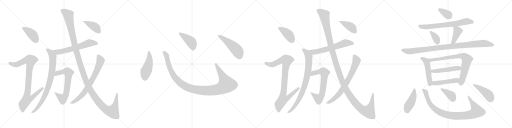
t = 0.00 s
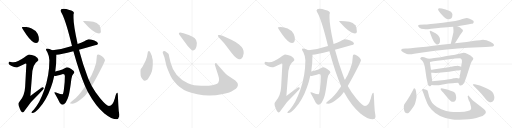
t = 5.16 s
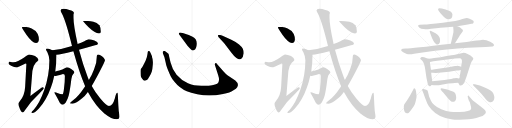
t = 10.31 s
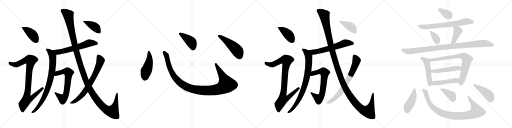
t = 15.46 s
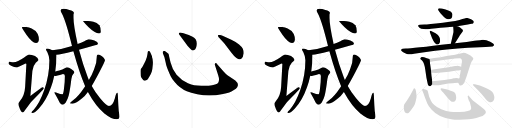
t = 20.62 s
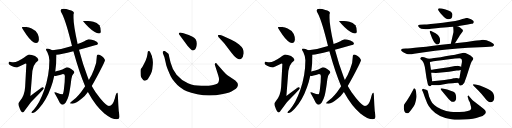
t = 25.77 s

The animated SVG that drew these frames (rendered in a browser with its animation timeline set to each time). Animation: 33 CSS @keyframes rules; one cycle of 25.77 s.

<svg version="1.1" viewBox="0 0 4096 1024" xmlns="http://www.w3.org/2000/svg">
  <g stroke="lightgray" stroke-dasharray="1,1" stroke-width="1" transform="scale(4, 4)">
    <line x1="0" y1="0" x2="256" y2="256"></line>
    <line x1="256" y1="0" x2="0" y2="256"></line>
    <line x1="128" y1="0" x2="128" y2="256"></line>
    <line x1="0" y1="128" x2="256" y2="128"></line>
    <line x1="256" y1="0" x2="512" y2="256"></line>
    <line x1="512" y1="0" x2="256" y2="256"></line>
    <line x1="384" y1="0" x2="384" y2="256"></line>
    <line x1="256" y1="128" x2="512" y2="128"></line>
    <line x1="512" y1="0" x2="768" y2="256"></line>
    <line x1="768" y1="0" x2="512" y2="256"></line>
    <line x1="640" y1="0" x2="640" y2="256"></line>
    <line x1="512" y1="128" x2="768" y2="128"></line>
    <line x1="768" y1="0" x2="1024" y2="256"></line>
    <line x1="1024" y1="0" x2="768" y2="256"></line>
    <line x1="896" y1="0" x2="896" y2="256"></line>
    <line x1="768" y1="128" x2="1024" y2="128"></line>
  </g>
<g transform="scale(1, -1) translate(0, -850)">
   <style type="text/css">
    @keyframes keyframes0 {
      from {
       stroke: black;
       stroke-dashoffset: 410;
       stroke-width: 128;
       }
       57% {
       animation-timing-function: step-end;
       stroke: black;
       stroke-dashoffset: 0;
       stroke-width: 128;
       }
       to {
       stroke: black;
       stroke-width: 1024;
       }
       }
       #make-me-a-hanzi-animation-0 {
         animation: keyframes0 0.583659s both;
         animation-delay: 0.000000s;
         animation-timing-function: linear;
       }
    @keyframes keyframes1 {
      from {
       stroke: black;
       stroke-dashoffset: 921;
       stroke-width: 128;
       }
       75% {
       animation-timing-function: step-end;
       stroke: black;
       stroke-dashoffset: 0;
       stroke-width: 128;
       }
       to {
       stroke: black;
       stroke-width: 1024;
       }
       }
       #make-me-a-hanzi-animation-1 {
         animation: keyframes1 0.999512s both;
         animation-delay: 0.583659s;
         animation-timing-function: linear;
       }
    @keyframes keyframes2 {
      from {
       stroke: black;
       stroke-dashoffset: 617;
       stroke-width: 128;
       }
       67% {
       animation-timing-function: step-end;
       stroke: black;
       stroke-dashoffset: 0;
       stroke-width: 128;
       }
       to {
       stroke: black;
       stroke-width: 1024;
       }
       }
       #make-me-a-hanzi-animation-2 {
         animation: keyframes2 0.752116s both;
         animation-delay: 1.583171s;
         animation-timing-function: linear;
       }
    @keyframes keyframes3 {
      from {
       stroke: black;
       stroke-dashoffset: 820;
       stroke-width: 128;
       }
       73% {
       animation-timing-function: step-end;
       stroke: black;
       stroke-dashoffset: 0;
       stroke-width: 128;
       }
       to {
       stroke: black;
       stroke-width: 1024;
       }
       }
       #make-me-a-hanzi-animation-3 {
         animation: keyframes3 0.917318s both;
         animation-delay: 2.335287s;
         animation-timing-function: linear;
       }
    @keyframes keyframes4 {
      from {
       stroke: black;
       stroke-dashoffset: 670;
       stroke-width: 128;
       }
       69% {
       animation-timing-function: step-end;
       stroke: black;
       stroke-dashoffset: 0;
       stroke-width: 128;
       }
       to {
       stroke: black;
       stroke-width: 1024;
       }
       }
       #make-me-a-hanzi-animation-4 {
         animation: keyframes4 0.795247s both;
         animation-delay: 3.252605s;
         animation-timing-function: linear;
       }
    @keyframes keyframes5 {
      from {
       stroke: black;
       stroke-dashoffset: 1352;
       stroke-width: 128;
       }
       81% {
       animation-timing-function: step-end;
       stroke: black;
       stroke-dashoffset: 0;
       stroke-width: 128;
       }
       to {
       stroke: black;
       stroke-width: 1024;
       }
       }
       #make-me-a-hanzi-animation-5 {
         animation: keyframes5 1.350260s both;
         animation-delay: 4.047852s;
         animation-timing-function: linear;
       }
    @keyframes keyframes6 {
      from {
       stroke: black;
       stroke-dashoffset: 730;
       stroke-width: 128;
       }
       70% {
       animation-timing-function: step-end;
       stroke: black;
       stroke-dashoffset: 0;
       stroke-width: 128;
       }
       to {
       stroke: black;
       stroke-width: 1024;
       }
       }
       #make-me-a-hanzi-animation-6 {
         animation: keyframes6 0.844076s both;
         animation-delay: 5.398112s;
         animation-timing-function: linear;
       }
    @keyframes keyframes7 {
      from {
       stroke: black;
       stroke-dashoffset: 404;
       stroke-width: 128;
       }
       57% {
       animation-timing-function: step-end;
       stroke: black;
       stroke-dashoffset: 0;
       stroke-width: 128;
       }
       to {
       stroke: black;
       stroke-width: 1024;
       }
       }
       #make-me-a-hanzi-animation-7 {
         animation: keyframes7 0.578776s both;
         animation-delay: 6.242188s;
         animation-timing-function: linear;
       }
    @keyframes keyframes8 {
      from {
       stroke: black;
       stroke-dashoffset: 474;
       stroke-width: 128;
       }
       61% {
       animation-timing-function: step-end;
       stroke: black;
       stroke-dashoffset: 0;
       stroke-width: 128;
       }
       to {
       stroke: black;
       stroke-width: 1024;
       }
       }
       #make-me-a-hanzi-animation-8 {
         animation: keyframes8 0.635742s both;
         animation-delay: 6.820964s;
         animation-timing-function: linear;
       }
    @keyframes keyframes9 {
      from {
       stroke: black;
       stroke-dashoffset: 1118;
       stroke-width: 128;
       }
       78% {
       animation-timing-function: step-end;
       stroke: black;
       stroke-dashoffset: 0;
       stroke-width: 128;
       }
       to {
       stroke: black;
       stroke-width: 1024;
       }
       }
       #make-me-a-hanzi-animation-9 {
         animation: keyframes9 1.159831s both;
         animation-delay: 7.456706s;
         animation-timing-function: linear;
       }
    @keyframes keyframes10 {
      from {
       stroke: black;
       stroke-dashoffset: 422;
       stroke-width: 128;
       }
       58% {
       animation-timing-function: step-end;
       stroke: black;
       stroke-dashoffset: 0;
       stroke-width: 128;
       }
       to {
       stroke: black;
       stroke-width: 1024;
       }
       }
       #make-me-a-hanzi-animation-10 {
         animation: keyframes10 0.593424s both;
         animation-delay: 8.616537s;
         animation-timing-function: linear;
       }
    @keyframes keyframes11 {
      from {
       stroke: black;
       stroke-dashoffset: 501;
       stroke-width: 128;
       }
       62% {
       animation-timing-function: step-end;
       stroke: black;
       stroke-dashoffset: 0;
       stroke-width: 128;
       }
       to {
       stroke: black;
       stroke-width: 1024;
       }
       }
       #make-me-a-hanzi-animation-11 {
         animation: keyframes11 0.657715s both;
         animation-delay: 9.209961s;
         animation-timing-function: linear;
       }
    @keyframes keyframes12 {
      from {
       stroke: black;
       stroke-dashoffset: 410;
       stroke-width: 128;
       }
       57% {
       animation-timing-function: step-end;
       stroke: black;
       stroke-dashoffset: 0;
       stroke-width: 128;
       }
       to {
       stroke: black;
       stroke-width: 1024;
       }
       }
       #make-me-a-hanzi-animation-12 {
         animation: keyframes12 0.583659s both;
         animation-delay: 9.867676s;
         animation-timing-function: linear;
       }
    @keyframes keyframes13 {
      from {
       stroke: black;
       stroke-dashoffset: 921;
       stroke-width: 128;
       }
       75% {
       animation-timing-function: step-end;
       stroke: black;
       stroke-dashoffset: 0;
       stroke-width: 128;
       }
       to {
       stroke: black;
       stroke-width: 1024;
       }
       }
       #make-me-a-hanzi-animation-13 {
         animation: keyframes13 0.999512s both;
         animation-delay: 10.451335s;
         animation-timing-function: linear;
       }
    @keyframes keyframes14 {
      from {
       stroke: black;
       stroke-dashoffset: 617;
       stroke-width: 128;
       }
       67% {
       animation-timing-function: step-end;
       stroke: black;
       stroke-dashoffset: 0;
       stroke-width: 128;
       }
       to {
       stroke: black;
       stroke-width: 1024;
       }
       }
       #make-me-a-hanzi-animation-14 {
         animation: keyframes14 0.752116s both;
         animation-delay: 11.450847s;
         animation-timing-function: linear;
       }
    @keyframes keyframes15 {
      from {
       stroke: black;
       stroke-dashoffset: 820;
       stroke-width: 128;
       }
       73% {
       animation-timing-function: step-end;
       stroke: black;
       stroke-dashoffset: 0;
       stroke-width: 128;
       }
       to {
       stroke: black;
       stroke-width: 1024;
       }
       }
       #make-me-a-hanzi-animation-15 {
         animation: keyframes15 0.917318s both;
         animation-delay: 12.202963s;
         animation-timing-function: linear;
       }
    @keyframes keyframes16 {
      from {
       stroke: black;
       stroke-dashoffset: 670;
       stroke-width: 128;
       }
       69% {
       animation-timing-function: step-end;
       stroke: black;
       stroke-dashoffset: 0;
       stroke-width: 128;
       }
       to {
       stroke: black;
       stroke-width: 1024;
       }
       }
       #make-me-a-hanzi-animation-16 {
         animation: keyframes16 0.795247s both;
         animation-delay: 13.120281s;
         animation-timing-function: linear;
       }
    @keyframes keyframes17 {
      from {
       stroke: black;
       stroke-dashoffset: 1352;
       stroke-width: 128;
       }
       81% {
       animation-timing-function: step-end;
       stroke: black;
       stroke-dashoffset: 0;
       stroke-width: 128;
       }
       to {
       stroke: black;
       stroke-width: 1024;
       }
       }
       #make-me-a-hanzi-animation-17 {
         animation: keyframes17 1.350260s both;
         animation-delay: 13.915528s;
         animation-timing-function: linear;
       }
    @keyframes keyframes18 {
      from {
       stroke: black;
       stroke-dashoffset: 730;
       stroke-width: 128;
       }
       70% {
       animation-timing-function: step-end;
       stroke: black;
       stroke-dashoffset: 0;
       stroke-width: 128;
       }
       to {
       stroke: black;
       stroke-width: 1024;
       }
       }
       #make-me-a-hanzi-animation-18 {
         animation: keyframes18 0.844076s both;
         animation-delay: 15.265788s;
         animation-timing-function: linear;
       }
    @keyframes keyframes19 {
      from {
       stroke: black;
       stroke-dashoffset: 404;
       stroke-width: 128;
       }
       57% {
       animation-timing-function: step-end;
       stroke: black;
       stroke-dashoffset: 0;
       stroke-width: 128;
       }
       to {
       stroke: black;
       stroke-width: 1024;
       }
       }
       #make-me-a-hanzi-animation-19 {
         animation: keyframes19 0.578776s both;
         animation-delay: 16.109864s;
         animation-timing-function: linear;
       }
    @keyframes keyframes20 {
      from {
       stroke: black;
       stroke-dashoffset: 348;
       stroke-width: 128;
       }
       53% {
       animation-timing-function: step-end;
       stroke: black;
       stroke-dashoffset: 0;
       stroke-width: 128;
       }
       to {
       stroke: black;
       stroke-width: 1024;
       }
       }
       #make-me-a-hanzi-animation-20 {
         animation: keyframes20 0.533203s both;
         animation-delay: 16.688640s;
         animation-timing-function: linear;
       }
    @keyframes keyframes21 {
      from {
       stroke: black;
       stroke-dashoffset: 689;
       stroke-width: 128;
       }
       69% {
       animation-timing-function: step-end;
       stroke: black;
       stroke-dashoffset: 0;
       stroke-width: 128;
       }
       to {
       stroke: black;
       stroke-width: 1024;
       }
       }
       #make-me-a-hanzi-animation-21 {
         animation: keyframes21 0.810710s both;
         animation-delay: 17.221843s;
         animation-timing-function: linear;
       }
    @keyframes keyframes22 {
      from {
       stroke: black;
       stroke-dashoffset: 351;
       stroke-width: 128;
       }
       53% {
       animation-timing-function: step-end;
       stroke: black;
       stroke-dashoffset: 0;
       stroke-width: 128;
       }
       to {
       stroke: black;
       stroke-width: 1024;
       }
       }
       #make-me-a-hanzi-animation-22 {
         animation: keyframes22 0.535645s both;
         animation-delay: 18.032553s;
         animation-timing-function: linear;
       }
    @keyframes keyframes23 {
      from {
       stroke: black;
       stroke-dashoffset: 404;
       stroke-width: 128;
       }
       57% {
       animation-timing-function: step-end;
       stroke: black;
       stroke-dashoffset: 0;
       stroke-width: 128;
       }
       to {
       stroke: black;
       stroke-width: 1024;
       }
       }
       #make-me-a-hanzi-animation-23 {
         animation: keyframes23 0.578776s both;
         animation-delay: 18.568198s;
         animation-timing-function: linear;
       }
    @keyframes keyframes24 {
      from {
       stroke: black;
       stroke-dashoffset: 984;
       stroke-width: 128;
       }
       76% {
       animation-timing-function: step-end;
       stroke: black;
       stroke-dashoffset: 0;
       stroke-width: 128;
       }
       to {
       stroke: black;
       stroke-width: 1024;
       }
       }
       #make-me-a-hanzi-animation-24 {
         animation: keyframes24 1.050781s both;
         animation-delay: 19.146974s;
         animation-timing-function: linear;
       }
    @keyframes keyframes25 {
      from {
       stroke: black;
       stroke-dashoffset: 489;
       stroke-width: 128;
       }
       61% {
       animation-timing-function: step-end;
       stroke: black;
       stroke-dashoffset: 0;
       stroke-width: 128;
       }
       to {
       stroke: black;
       stroke-width: 1024;
       }
       }
       #make-me-a-hanzi-animation-25 {
         animation: keyframes25 0.647949s both;
         animation-delay: 20.197755s;
         animation-timing-function: linear;
       }
    @keyframes keyframes26 {
      from {
       stroke: black;
       stroke-dashoffset: 770;
       stroke-width: 128;
       }
       71% {
       animation-timing-function: step-end;
       stroke: black;
       stroke-dashoffset: 0;
       stroke-width: 128;
       }
       to {
       stroke: black;
       stroke-width: 1024;
       }
       }
       #make-me-a-hanzi-animation-26 {
         animation: keyframes26 0.876628s both;
         animation-delay: 20.845704s;
         animation-timing-function: linear;
       }
    @keyframes keyframes27 {
      from {
       stroke: black;
       stroke-dashoffset: 489;
       stroke-width: 128;
       }
       61% {
       animation-timing-function: step-end;
       stroke: black;
       stroke-dashoffset: 0;
       stroke-width: 128;
       }
       to {
       stroke: black;
       stroke-width: 1024;
       }
       }
       #make-me-a-hanzi-animation-27 {
         animation: keyframes27 0.647949s both;
         animation-delay: 21.722332s;
         animation-timing-function: linear;
       }
    @keyframes keyframes28 {
      from {
       stroke: black;
       stroke-dashoffset: 471;
       stroke-width: 128;
       }
       61% {
       animation-timing-function: step-end;
       stroke: black;
       stroke-dashoffset: 0;
       stroke-width: 128;
       }
       to {
       stroke: black;
       stroke-width: 1024;
       }
       }
       #make-me-a-hanzi-animation-28 {
         animation: keyframes28 0.633301s both;
         animation-delay: 22.370281s;
         animation-timing-function: linear;
       }
    @keyframes keyframes29 {
      from {
       stroke: black;
       stroke-dashoffset: 434;
       stroke-width: 128;
       }
       59% {
       animation-timing-function: step-end;
       stroke: black;
       stroke-dashoffset: 0;
       stroke-width: 128;
       }
       to {
       stroke: black;
       stroke-width: 1024;
       }
       }
       #make-me-a-hanzi-animation-29 {
         animation: keyframes29 0.603190s both;
         animation-delay: 23.003582s;
         animation-timing-function: linear;
       }
    @keyframes keyframes30 {
      from {
       stroke: black;
       stroke-dashoffset: 928;
       stroke-width: 128;
       }
       75% {
       animation-timing-function: step-end;
       stroke: black;
       stroke-dashoffset: 0;
       stroke-width: 128;
       }
       to {
       stroke: black;
       stroke-width: 1024;
       }
       }
       #make-me-a-hanzi-animation-30 {
         animation: keyframes30 1.005208s both;
         animation-delay: 23.606772s;
         animation-timing-function: linear;
       }
    @keyframes keyframes31 {
      from {
       stroke: black;
       stroke-dashoffset: 373;
       stroke-width: 128;
       }
       55% {
       animation-timing-function: step-end;
       stroke: black;
       stroke-dashoffset: 0;
       stroke-width: 128;
       }
       to {
       stroke: black;
       stroke-width: 1024;
       }
       }
       #make-me-a-hanzi-animation-31 {
         animation: keyframes31 0.553548s both;
         animation-delay: 24.611980s;
         animation-timing-function: linear;
       }
    @keyframes keyframes32 {
      from {
       stroke: black;
       stroke-dashoffset: 439;
       stroke-width: 128;
       }
       59% {
       animation-timing-function: step-end;
       stroke: black;
       stroke-dashoffset: 0;
       stroke-width: 128;
       }
       to {
       stroke: black;
       stroke-width: 1024;
       }
       }
       #make-me-a-hanzi-animation-32 {
         animation: keyframes32 0.607259s both;
         animation-delay: 25.165528s;
         animation-timing-function: linear;
       }
</style>
<path d="M 196.0 635.0 Q 175.0 635.0 175.0 631.0 Q 175.0 626.0 213.0 570.0 Q 257.0 507.0 288.0 507.0 Q 311.0 507.0 311.0 536.0 Q 311.0 557.0 302.0 578.0 Q 287.0 609.0 253.0 623.0 Q 228.0 634.0 196.0 635.0 Z" fill="lightgray"></path> 
<path d="M 232.0 415.0 Q 225.0 415.0 196.0 393.0 Q 139.0 353.0 108.0 352.0 Q 101.0 352.0 76.0 356.0 Q 68.0 355.0 68.0 343.0 Q 68.0 337.0 89.0 324.0 Q 116.0 312.0 131.0 312.0 Q 140.0 312.0 204.0 343.0 Q 211.0 343.0 211.0 339.0 L 201.0 155.0 Q 197.0 89.0 161.0 44.0 Q 148.0 29.0 148.0 20.0 Q 148.0 1.0 158.0 -18.0 Q 170.0 -49.0 183.0 -49.0 Q 190.0 -49.0 201.0 -30.0 Q 245.0 38.0 313.0 100.0 Q 351.0 139.0 351.0 144.0 Q 351.0 152.0 339.0 152.0 Q 334.0 152.0 243.0 82.0 L 259.0 283.0 Q 263.0 324.0 286.0 349.0 Q 307.0 368.0 307.0 371.0 Q 307.0 386.0 280.0 402.0 Q 253.0 415.0 232.0 415.0 Z" fill="lightgray"></path> 
<path d="M 708.0 536.0 Q 705.0 536.0 675.0 521.0 Q 648.0 508.0 621.0 498.0 L 576.0 483.0 Q 494.0 456.0 419.0 449.0 C 389.0 446.0 422.0 410.0 452.0 412.0 Q 484.0 413.0 587.0 440.0 L 632.0 452.0 Q 687.0 467.0 760.0 488.0 Q 784.0 492.0 784.0 503.0 Q 784.0 514.0 755.0 526.0 Q 724.0 536.0 708.0 536.0 Z" fill="lightgray"></path> 
<path d="M 419.0 449.0 Q 394.0 463.0 376.0 463.0 Q 368.0 463.0 368.0 455.0 Q 368.0 451.0 378.0 435.0 Q 395.0 401.0 395.0 368.0 Q 395.0 246.0 354.0 130.0 Q 316.0 23.0 270.0 -27.0 Q 251.0 -45.0 251.0 -49.0 Q 251.0 -53.0 259.0 -53.0 Q 277.0 -53.0 311.0 -17.0 Q 370.0 46.0 408.0 153.0 Q 424.0 195.0 434.0 244.0 L 442.0 279.0 Q 452.0 340.0 452.0 412.0 C 452.0 433.0 446.0 436.0 419.0 449.0 Z" fill="lightgray"></path> 
<path d="M 434.0 244.0 Q 436.0 243.0 439.0 243.0 Q 450.0 243.0 504.0 259.0 Q 519.0 259.0 519.0 243.0 Q 519.0 193.0 512.0 142.0 Q 507.0 96.0 500.0 96.0 Q 482.0 96.0 459.0 107.0 Q 448.0 112.0 439.0 112.0 Q 435.0 112.0 435.0 108.0 Q 462.0 62.0 477.0 30.0 Q 489.0 12.0 500.0 12.0 Q 511.0 12.0 526.0 30.0 Q 540.0 52.0 549.0 84.0 Q 559.0 122.0 571.0 219.0 Q 576.0 251.0 586.0 259.0 Q 595.0 268.0 595.0 272.0 Q 595.0 281.0 575.0 295.0 Q 550.0 312.0 536.0 312.0 Q 531.0 312.0 518.0 305.0 Q 501.0 293.0 474.0 286.0 Q 456.0 281.0 442.0 279.0 C 412.0 274.0 404.0 244.0 434.0 244.0 Z" fill="lightgray"></path> 
<path d="M 621.0 498.0 Q 588.0 648.0 588.0 708.0 L 588.0 735.0 Q 591.0 744.0 591.0 748.0 Q 591.0 762.0 555.0 771.0 Q 529.0 780.0 507.0 780.0 Q 484.0 780.0 484.0 767.0 Q 484.0 761.0 498.0 737.0 Q 528.0 678.0 576.0 483.0 L 587.0 440.0 Q 637.0 261.0 681.0 161.0 L 703.0 115.0 Q 766.0 1.0 835.0 -57.0 Q 894.0 -104.0 935.0 -104.0 Q 954.0 -102.0 956.0 -85.0 Q 956.0 -74.0 950.0 -37.0 Q 946.0 12.0 944.0 64.0 Q 943.0 108.0 939.0 108.0 Q 929.0 108.0 919.0 65.0 Q 902.0 3.0 872.0 3.0 Q 851.0 3.0 801.0 64.0 Q 762.0 112.0 734.0 163.0 L 711.0 210.0 Q 705.0 223.0 700.0 238.0 Q 663.0 334.0 632.0 452.0 L 621.0 498.0 Z" fill="lightgray"></path> 
<path d="M 681.0 161.0 L 673.0 149.0 Q 628.0 81.0 587.0 51.0 Q 559.0 29.0 559.0 24.0 Q 559.0 21.0 580.0 20.0 Q 608.0 23.0 657.0 64.0 Q 677.0 79.0 703.0 115.0 L 734.0 163.0 Q 771.0 224.0 820.0 322.0 Q 840.0 364.0 840.0 371.0 Q 840.0 381.0 816.0 400.0 Q 796.0 415.0 788.0 415.0 Q 775.0 415.0 775.0 404.0 Q 775.0 347.0 752.0 295.0 Q 738.0 257.0 711.0 210.0 L 681.0 161.0 Z" fill="lightgray"></path> 
<path d="M 679.0 683.0 L 664.0 683.0 Q 664.0 680.0 707.0 634.0 Q 760.0 583.0 792.0 583.0 Q 807.0 583.0 807.0 599.0 Q 807.0 629.0 795.0 649.0 Q 776.0 668.0 747.0 676.0 Q 713.0 683.0 679.0 683.0 Z" fill="lightgray"></path> 
<path d="M 1180.5 422.5 Q 1178.5 409.5 1174.5 392.5 L 1164.5 364.5 L 1151.5 338.5 Q 1137.5 308.5 1125.5 296.5 Q 1122.5 286.5 1125.5 243.5 Q 1127.5 233.5 1137.5 219.5 Q 1148.5 204.5 1155.5 204.5 Q 1163.5 203.5 1177.5 212.5 Q 1184.5 218.5 1196.5 240.5 Q 1209.5 262.5 1214.5 278.5 Q 1219.5 294.5 1222.5 333.5 Q 1225.5 372.5 1216.5 392.5 Q 1217.5 398.5 1205.5 423.5 Q 1198.5 442.5 1191.5 442.5 Q 1180.5 443.5 1180.5 422.5 Z" fill="lightgray"></path> 
<path d="M 1788.5 278.5 L 1737.5 336.5 Q 1729.5 348.5 1722.5 344.5 Q 1715.5 339.5 1720.5 325.5 L 1745.5 248.5 Q 1758.5 210.5 1745.5 188.5 Q 1741.5 180.5 1720.5 173.5 Q 1699.5 165.5 1669.5 164.5 L 1610.5 164.5 Q 1575.5 165.5 1553.5 168.5 Q 1531.5 170.5 1503.5 183.5 Q 1453.5 205.5 1412.5 252.5 Q 1377.5 296.5 1364.5 350.5 L 1353.5 396.5 Q 1350.5 413.5 1347.5 419.5 Q 1340.5 428.5 1321.5 440.5 Q 1309.5 445.5 1302.5 436.5 Q 1300.5 428.5 1304.5 419.5 L 1315.5 392.5 L 1327.5 340.5 Q 1327.5 334.5 1340.5 297.5 Q 1356.5 258.5 1365.5 239.5 Q 1374.5 220.5 1395.5 195.5 Q 1437.5 143.5 1494.5 119.5 Q 1523.5 106.5 1578.5 96.5 Q 1633.5 85.5 1678.5 86.5 Q 1723.5 86.5 1783.5 98.5 Q 1843.5 110.5 1864.5 126.5 Q 1893.5 142.5 1897.5 152.5 Q 1902.5 162.5 1903.5 169.5 Q 1903.5 189.5 1882.5 206.5 L 1819.5 248.5 Q 1807.5 257.5 1788.5 278.5 Z" fill="lightgray"></path> 
<path d="M 1433.5 574.5 L 1501.5 482.5 Q 1520.5 461.5 1528.5 453.5 Q 1537.5 444.5 1544.5 446.5 Q 1565.5 450.5 1572.5 482.5 Q 1583.5 539.5 1536.5 558.5 Q 1506.5 572.5 1491.5 576.5 L 1468.5 584.5 L 1441.5 589.5 Q 1436.5 590.5 1432.5 586.5 Q 1428.5 582.5 1433.5 574.5 Z" fill="lightgray"></path> 
<path d="M 1793.5 503.5 L 1851.5 428.5 Q 1872.5 400.5 1891.5 385.5 Q 1908.5 375.5 1912.5 375.5 Q 1916.5 374.5 1930.5 379.5 Q 1945.5 392.5 1949.5 424.5 Q 1949.5 444.5 1942.5 459.5 Q 1936.5 474.5 1912.5 494.5 Q 1889.5 514.5 1850.5 532.5 L 1780.5 563.5 Q 1751.5 575.5 1743.5 567.5 Q 1741.5 564.5 1747.5 554.5 L 1793.5 503.5 Z" fill="lightgray"></path> 
<path d="M 2244.0 635.0 Q 2223.0 635.0 2223.0 631.0 Q 2223.0 626.0 2261.0 570.0 Q 2305.0 507.0 2336.0 507.0 Q 2359.0 507.0 2359.0 536.0 Q 2359.0 557.0 2350.0 578.0 Q 2335.0 609.0 2301.0 623.0 Q 2276.0 634.0 2244.0 635.0 Z" fill="lightgray"></path> 
<path d="M 2280.0 415.0 Q 2273.0 415.0 2244.0 393.0 Q 2187.0 353.0 2156.0 352.0 Q 2149.0 352.0 2124.0 356.0 Q 2116.0 355.0 2116.0 343.0 Q 2116.0 337.0 2137.0 324.0 Q 2164.0 312.0 2179.0 312.0 Q 2188.0 312.0 2252.0 343.0 Q 2259.0 343.0 2259.0 339.0 L 2249.0 155.0 Q 2245.0 89.0 2209.0 44.0 Q 2196.0 29.0 2196.0 20.0 Q 2196.0 1.0 2206.0 -18.0 Q 2218.0 -49.0 2231.0 -49.0 Q 2238.0 -49.0 2249.0 -30.0 Q 2293.0 38.0 2361.0 100.0 Q 2399.0 139.0 2399.0 144.0 Q 2399.0 152.0 2387.0 152.0 Q 2382.0 152.0 2291.0 82.0 L 2307.0 283.0 Q 2311.0 324.0 2334.0 349.0 Q 2355.0 368.0 2355.0 371.0 Q 2355.0 386.0 2328.0 402.0 Q 2301.0 415.0 2280.0 415.0 Z" fill="lightgray"></path> 
<path d="M 2756.0 536.0 Q 2753.0 536.0 2723.0 521.0 Q 2696.0 508.0 2669.0 498.0 L 2624.0 483.0 Q 2542.0 456.0 2467.0 449.0 C 2437.0 446.0 2470.0 410.0 2500.0 412.0 Q 2532.0 413.0 2635.0 440.0 L 2680.0 452.0 Q 2735.0 467.0 2808.0 488.0 Q 2832.0 492.0 2832.0 503.0 Q 2832.0 514.0 2803.0 526.0 Q 2772.0 536.0 2756.0 536.0 Z" fill="lightgray"></path> 
<path d="M 2467.0 449.0 Q 2442.0 463.0 2424.0 463.0 Q 2416.0 463.0 2416.0 455.0 Q 2416.0 451.0 2426.0 435.0 Q 2443.0 401.0 2443.0 368.0 Q 2443.0 246.0 2402.0 130.0 Q 2364.0 23.0 2318.0 -27.0 Q 2299.0 -45.0 2299.0 -49.0 Q 2299.0 -53.0 2307.0 -53.0 Q 2325.0 -53.0 2359.0 -17.0 Q 2418.0 46.0 2456.0 153.0 Q 2472.0 195.0 2482.0 244.0 L 2490.0 279.0 Q 2500.0 340.0 2500.0 412.0 C 2500.0 433.0 2494.0 436.0 2467.0 449.0 Z" fill="lightgray"></path> 
<path d="M 2482.0 244.0 Q 2484.0 243.0 2487.0 243.0 Q 2498.0 243.0 2552.0 259.0 Q 2567.0 259.0 2567.0 243.0 Q 2567.0 193.0 2560.0 142.0 Q 2555.0 96.0 2548.0 96.0 Q 2530.0 96.0 2507.0 107.0 Q 2496.0 112.0 2487.0 112.0 Q 2483.0 112.0 2483.0 108.0 Q 2510.0 62.0 2525.0 30.0 Q 2537.0 12.0 2548.0 12.0 Q 2559.0 12.0 2574.0 30.0 Q 2588.0 52.0 2597.0 84.0 Q 2607.0 122.0 2619.0 219.0 Q 2624.0 251.0 2634.0 259.0 Q 2643.0 268.0 2643.0 272.0 Q 2643.0 281.0 2623.0 295.0 Q 2598.0 312.0 2584.0 312.0 Q 2579.0 312.0 2566.0 305.0 Q 2549.0 293.0 2522.0 286.0 Q 2504.0 281.0 2490.0 279.0 C 2460.0 274.0 2452.0 244.0 2482.0 244.0 Z" fill="lightgray"></path> 
<path d="M 2669.0 498.0 Q 2636.0 648.0 2636.0 708.0 L 2636.0 735.0 Q 2639.0 744.0 2639.0 748.0 Q 2639.0 762.0 2603.0 771.0 Q 2577.0 780.0 2555.0 780.0 Q 2532.0 780.0 2532.0 767.0 Q 2532.0 761.0 2546.0 737.0 Q 2576.0 678.0 2624.0 483.0 L 2635.0 440.0 Q 2685.0 261.0 2729.0 161.0 L 2751.0 115.0 Q 2814.0 1.0 2883.0 -57.0 Q 2942.0 -104.0 2983.0 -104.0 Q 3002.0 -102.0 3004.0 -85.0 Q 3004.0 -74.0 2998.0 -37.0 Q 2994.0 12.0 2992.0 64.0 Q 2991.0 108.0 2987.0 108.0 Q 2977.0 108.0 2967.0 65.0 Q 2950.0 3.0 2920.0 3.0 Q 2899.0 3.0 2849.0 64.0 Q 2810.0 112.0 2782.0 163.0 L 2759.0 210.0 Q 2753.0 223.0 2748.0 238.0 Q 2711.0 334.0 2680.0 452.0 L 2669.0 498.0 Z" fill="lightgray"></path> 
<path d="M 2729.0 161.0 L 2721.0 149.0 Q 2676.0 81.0 2635.0 51.0 Q 2607.0 29.0 2607.0 24.0 Q 2607.0 21.0 2628.0 20.0 Q 2656.0 23.0 2705.0 64.0 Q 2725.0 79.0 2751.0 115.0 L 2782.0 163.0 Q 2819.0 224.0 2868.0 322.0 Q 2888.0 364.0 2888.0 371.0 Q 2888.0 381.0 2864.0 400.0 Q 2844.0 415.0 2836.0 415.0 Q 2823.0 415.0 2823.0 404.0 Q 2823.0 347.0 2800.0 295.0 Q 2786.0 257.0 2759.0 210.0 L 2729.0 161.0 Z" fill="lightgray"></path> 
<path d="M 2727.0 683.0 L 2712.0 683.0 Q 2712.0 680.0 2755.0 634.0 Q 2808.0 583.0 2840.0 583.0 Q 2855.0 583.0 2855.0 599.0 Q 2855.0 629.0 2843.0 649.0 Q 2824.0 668.0 2795.0 676.0 Q 2761.0 683.0 2727.0 683.0 Z" fill="lightgray"></path> 
<path d="M 3512.5 785.0 Q 3504.5 784.0 3504.5 775.0 Q 3504.5 766.0 3538.5 729.0 Q 3565.5 696.0 3586.5 696.0 Q 3619.5 696.0 3619.5 735.0 Q 3619.5 745.0 3607.5 757.0 Q 3597.5 765.0 3564.5 775.0 Q 3531.5 785.0 3512.5 785.0 Z" fill="lightgray"></path> 
<path d="M 3658.5 640.0 L 3742.5 654.0 Q 3765.5 660.0 3772.5 660.0 Q 3780.5 660.0 3785.5 665.0 Q 3804.5 683.0 3751.5 702.0 Q 3742.5 706.0 3735.5 707.0 Q 3729.5 707.0 3699.5 698.0 Q 3662.5 682.0 3542.5 669.0 Q 3422.5 656.0 3395.5 654.0 L 3359.5 652.0 Q 3346.5 650.0 3344.5 645.0 Q 3343.5 640.0 3355.5 629.0 Q 3367.5 618.0 3388.5 618.0 Q 3406.5 615.0 3449.5 621.0 Q 3618.5 636.0 3625.5 636.0 L 3658.5 640.0 Z" fill="lightgray"></path> 
<path d="M 3448.5 603.0 Q 3432.5 609.0 3439.5 590.0 Q 3470.5 499.0 3493.5 495.0 Q 3505.5 492.0 3512.5 500.0 Q 3520.5 508.0 3520.5 525.0 Q 3521.5 541.0 3514.5 555.0 Q 3507.5 571.0 3484.5 585.0 Q 3462.5 598.0 3448.5 603.0 Z" fill="lightgray"></path> 
<path d="M 3639.5 504.0 L 3673.5 558.0 Q 3675.5 566.0 3686.5 579.0 L 3698.5 594.0 Q 3703.5 603.0 3703.5 604.0 L 3701.5 612.0 Q 3688.5 625.0 3680.5 631.0 Q 3673.5 636.0 3658.5 640.0 C 3629.5 648.0 3624.5 650.0 3625.5 636.0 Q 3628.5 609.0 3627.5 593.0 L 3606.5 500.0 C 3599.5 471.0 3623.5 479.0 3639.5 504.0 Z" fill="lightgray"></path> 
<path d="M 3246.5 462.0 L 3220.5 460.0 Q 3206.5 457.0 3209.5 446.0 Q 3210.5 443.0 3222.5 435.0 Q 3235.5 426.0 3254.5 419.0 Q 3273.5 411.0 3312.5 420.0 L 3380.5 431.0 Q 3587.5 460.0 3743.5 468.0 L 3885.5 474.0 L 3940.5 478.0 Q 3961.5 486.0 3944.5 502.0 Q 3936.5 510.0 3921.5 517.0 Q 3880.5 537.0 3848.5 531.0 Q 3838.5 529.0 3795.5 524.0 L 3733.5 515.0 L 3639.5 504.0 L 3606.5 500.0 Q 3293.5 462.0 3246.5 462.0 Z" fill="lightgray"></path> 
<path d="M 3428.5 380.0 L 3414.5 384.0 Q 3369.5 401.0 3364.5 387.0 Q 3360.5 382.0 3362.5 379.0 L 3376.5 367.0 Q 3395.5 348.0 3402.5 290.0 L 3411.5 229.0 L 3419.5 190.0 Q 3423.5 159.0 3441.5 161.0 Q 3447.5 162.0 3452.5 170.0 C 3459.5 179.0 3459.5 179.0 3457.5 200.0 L 3453.5 234.0 Q 3452.5 235.0 3449.5 268.0 L 3447.5 292.0 L 3441.5 334.0 Q 3439.5 342.0 3439.5 354.0 C 3438.5 377.0 3438.5 377.0 3428.5 380.0 Z" fill="lightgray"></path> 
<path d="M 3526.5 393.0 L 3472.5 386.0 Q 3449.5 381.0 3428.5 380.0 C 3398.5 377.0 3410.5 348.0 3439.5 354.0 L 3467.5 360.0 Q 3474.5 362.0 3516.5 366.0 L 3639.5 382.0 L 3676.5 384.0 Q 3700.5 384.0 3694.5 348.0 L 3691.5 332.0 Q 3690.5 332.0 3689.5 316.0 L 3686.5 290.0 L 3677.5 237.0 Q 3676.5 222.0 3672.5 222.0 C 3663.5 194.0 3662.5 193.0 3665.5 188.0 L 3672.5 176.0 Q 3674.5 167.0 3682.5 166.0 Q 3699.5 164.0 3714.5 188.0 L 3732.5 238.0 L 3761.5 328.0 Q 3767.5 351.0 3774.5 361.0 L 3783.5 373.0 L 3786.5 382.0 Q 3786.5 388.0 3776.5 395.0 Q 3767.5 402.0 3763.5 406.0 Q 3760.5 409.0 3740.5 419.0 Q 3721.5 429.0 3708.5 429.0 L 3647.5 415.0 Q 3641.5 413.0 3586.5 404.0 Q 3531.5 394.0 3526.5 393.0 Z" fill="lightgray"></path> 
<path d="M 3689.5 316.0 L 3670.5 322.0 Q 3660.5 324.0 3651.5 323.0 L 3640.5 323.0 Q 3635.5 323.0 3629.5 321.0 L 3588.5 313.0 L 3478.5 297.0 Q 3449.5 293.0 3447.5 292.0 C 3418.5 286.0 3419.5 268.0 3449.5 268.0 L 3461.5 268.0 Q 3496.5 265.0 3529.5 270.0 L 3592.5 277.0 L 3653.5 286.0 Q 3667.5 286.0 3686.5 290.0 C 3715.5 296.0 3718.5 307.0 3689.5 316.0 Z" fill="lightgray"></path> 
<path d="M 3452.5 170.0 L 3471.5 169.0 Q 3495.5 166.0 3542.5 175.0 Q 3589.5 184.0 3621.5 184.0 L 3638.5 186.0 Q 3644.5 188.0 3665.5 188.0 C 3695.5 188.0 3702.5 217.0 3672.5 222.0 Q 3670.5 221.0 3663.5 224.0 Q 3657.5 226.0 3647.5 226.0 Q 3642.5 224.0 3629.5 224.0 Q 3607.5 217.0 3592.5 216.0 L 3556.5 210.0 L 3457.5 200.0 C 3427.5 197.0 3422.5 172.0 3452.5 170.0 Z" fill="lightgray"></path> 
<path d="M 3321.5 138.0 Q 3313.5 151.0 3306.5 134.0 L 3279.5 84.0 L 3254.5 45.0 Q 3238.5 23.0 3233.5 15.0 Q 3228.5 7.0 3231.5 -24.0 Q 3235.5 -56.0 3256.5 -56.0 Q 3264.5 -56.0 3270.5 -51.0 Q 3276.5 -47.0 3294.5 -22.0 Q 3312.5 3.0 3315.5 10.0 Q 3319.5 16.0 3326.5 45.0 Q 3333.5 73.0 3332.5 80.0 Q 3328.5 130.0 3321.5 138.0 Z" fill="lightgray"></path> 
<path d="M 3773.5 56.0 L 3754.5 78.0 Q 3747.5 89.0 3743.5 85.0 Q 3739.5 80.0 3742.5 72.0 L 3749.5 49.0 L 3758.5 32.0 L 3768.5 -6.0 Q 3769.5 -17.0 3768.5 -21.0 Q 3762.5 -41.0 3675.5 -45.0 Q 3636.5 -47.0 3603.5 -43.0 Q 3570.5 -40.0 3530.5 -23.0 Q 3491.5 -7.0 3474.5 10.0 Q 3454.5 27.0 3447.5 44.0 L 3433.5 77.0 L 3423.5 116.0 Q 3421.5 121.0 3421.5 124.0 Q 3421.5 126.0 3415.5 128.0 Q 3411.5 132.0 3402.5 134.0 Q 3394.5 136.0 3386.5 140.0 Q 3380.5 141.0 3378.5 136.0 Q 3374.5 131.0 3379.5 123.0 Q 3385.5 114.0 3399.5 70.0 L 3417.5 24.0 Q 3425.5 4.0 3451.5 -26.0 Q 3478.5 -57.0 3520.5 -77.0 Q 3563.5 -97.0 3610.5 -103.0 Q 3643.5 -109.0 3716.5 -106.0 Q 3789.5 -104.0 3834.5 -85.0 Q 3866.5 -77.0 3875.5 -65.0 Q 3885.5 -55.0 3886.5 -49.0 Q 3888.5 -44.0 3880.5 -32.0 Q 3872.5 -21.0 3855.5 -9.0 L 3801.5 32.0 Q 3778.5 48.0 3773.5 56.0 Z" fill="lightgray"></path> 
<path d="M 3545.5 110.0 L 3575.5 75.0 Q 3593.5 51.0 3603.5 45.0 Q 3623.5 26.0 3642.5 45.0 Q 3650.5 53.0 3649.5 70.0 Q 3649.5 86.0 3643.5 101.0 Q 3637.5 113.0 3627.5 117.0 L 3577.5 134.0 L 3550.5 141.0 Q 3528.5 146.0 3524.5 141.0 Q 3521.5 135.0 3545.5 110.0 Z" fill="lightgray"></path> 
<path d="M 3798.5 176.0 L 3783.5 176.0 Q 3782.5 173.0 3786.5 166.0 L 3824.5 128.0 Q 3852.5 99.0 3875.5 71.0 Q 3899.5 42.0 3909.5 37.0 Q 3935.5 24.0 3948.5 46.0 Q 3961.5 67.0 3947.5 101.0 Q 3936.5 128.0 3877.5 150.0 Q 3839.5 168.0 3798.5 176.0 Z" fill="lightgray"></path> 
      <clipPath id="make-me-a-hanzi-clip-0">
      <path d="M 196.0 635.0 Q 175.0 635.0 175.0 631.0 Q 175.0 626.0 213.0 570.0 Q 257.0 507.0 288.0 507.0 Q 311.0 507.0 311.0 536.0 Q 311.0 557.0 302.0 578.0 Q 287.0 609.0 253.0 623.0 Q 228.0 634.0 196.0 635.0 Z" fill="lightgray"></path>
      </clipPath>
      <path clip-path="url(#make-me-a-hanzi-clip-0)" d="M 179.0 630.0 L 251.0 582.0 L 290.0 527.0 " fill="none" id="make-me-a-hanzi-animation-0" stroke-dasharray="282 564" stroke-linecap="round"></path>

      <clipPath id="make-me-a-hanzi-clip-1">
      <path d="M 232.0 415.0 Q 225.0 415.0 196.0 393.0 Q 139.0 353.0 108.0 352.0 Q 101.0 352.0 76.0 356.0 Q 68.0 355.0 68.0 343.0 Q 68.0 337.0 89.0 324.0 Q 116.0 312.0 131.0 312.0 Q 140.0 312.0 204.0 343.0 Q 211.0 343.0 211.0 339.0 L 201.0 155.0 Q 197.0 89.0 161.0 44.0 Q 148.0 29.0 148.0 20.0 Q 148.0 1.0 158.0 -18.0 Q 170.0 -49.0 183.0 -49.0 Q 190.0 -49.0 201.0 -30.0 Q 245.0 38.0 313.0 100.0 Q 351.0 139.0 351.0 144.0 Q 351.0 152.0 339.0 152.0 Q 334.0 152.0 243.0 82.0 L 259.0 283.0 Q 263.0 324.0 286.0 349.0 Q 307.0 368.0 307.0 371.0 Q 307.0 386.0 280.0 402.0 Q 253.0 415.0 232.0 415.0 Z" fill="lightgray"></path>
      </clipPath>
      <path clip-path="url(#make-me-a-hanzi-clip-1)" d="M 79.0 345.0 L 104.0 335.0 L 129.0 334.0 L 201.0 368.0 L 245.0 368.0 L 217.0 92.0 L 255.0 89.0 L 263.0 79.0 L 247.0 61.0 L 214.0 55.0 L 186.0 16.0 L 182.0 -39.0 " fill="none" id="make-me-a-hanzi-animation-1" stroke-dasharray="793 1586" stroke-linecap="round"></path>

      <clipPath id="make-me-a-hanzi-clip-2">
      <path d="M 708.0 536.0 Q 705.0 536.0 675.0 521.0 Q 648.0 508.0 621.0 498.0 L 576.0 483.0 Q 494.0 456.0 419.0 449.0 C 389.0 446.0 422.0 410.0 452.0 412.0 Q 484.0 413.0 587.0 440.0 L 632.0 452.0 Q 687.0 467.0 760.0 488.0 Q 784.0 492.0 784.0 503.0 Q 784.0 514.0 755.0 526.0 Q 724.0 536.0 708.0 536.0 Z" fill="lightgray"></path>
      </clipPath>
      <path clip-path="url(#make-me-a-hanzi-clip-2)" d="M 426.0 447.0 L 461.0 433.0 L 571.0 457.0 L 710.0 505.0 L 774.0 503.0 " fill="none" id="make-me-a-hanzi-animation-2" stroke-dasharray="489 978" stroke-linecap="round"></path>

      <clipPath id="make-me-a-hanzi-clip-3">
      <path d="M 419.0 449.0 Q 394.0 463.0 376.0 463.0 Q 368.0 463.0 368.0 455.0 Q 368.0 451.0 378.0 435.0 Q 395.0 401.0 395.0 368.0 Q 395.0 246.0 354.0 130.0 Q 316.0 23.0 270.0 -27.0 Q 251.0 -45.0 251.0 -49.0 Q 251.0 -53.0 259.0 -53.0 Q 277.0 -53.0 311.0 -17.0 Q 370.0 46.0 408.0 153.0 Q 424.0 195.0 434.0 244.0 L 442.0 279.0 Q 452.0 340.0 452.0 412.0 C 452.0 433.0 446.0 436.0 419.0 449.0 Z" fill="lightgray"></path>
      </clipPath>
      <path clip-path="url(#make-me-a-hanzi-clip-3)" d="M 377.0 454.0 L 402.0 435.0 L 423.0 389.0 L 418.0 290.0 L 399.0 196.0 L 374.0 121.0 L 329.0 29.0 L 296.0 -18.0 L 257.0 -47.0 " fill="none" id="make-me-a-hanzi-animation-3" stroke-dasharray="692 1384" stroke-linecap="round"></path>

      <clipPath id="make-me-a-hanzi-clip-4">
      <path d="M 434.0 244.0 Q 436.0 243.0 439.0 243.0 Q 450.0 243.0 504.0 259.0 Q 519.0 259.0 519.0 243.0 Q 519.0 193.0 512.0 142.0 Q 507.0 96.0 500.0 96.0 Q 482.0 96.0 459.0 107.0 Q 448.0 112.0 439.0 112.0 Q 435.0 112.0 435.0 108.0 Q 462.0 62.0 477.0 30.0 Q 489.0 12.0 500.0 12.0 Q 511.0 12.0 526.0 30.0 Q 540.0 52.0 549.0 84.0 Q 559.0 122.0 571.0 219.0 Q 576.0 251.0 586.0 259.0 Q 595.0 268.0 595.0 272.0 Q 595.0 281.0 575.0 295.0 Q 550.0 312.0 536.0 312.0 Q 531.0 312.0 518.0 305.0 Q 501.0 293.0 474.0 286.0 Q 456.0 281.0 442.0 279.0 C 412.0 274.0 404.0 244.0 434.0 244.0 Z" fill="lightgray"></path>
      </clipPath>
      <path clip-path="url(#make-me-a-hanzi-clip-4)" d="M 438.0 249.0 L 461.0 265.0 L 505.0 278.0 L 525.0 280.0 L 549.0 270.0 L 539.0 156.0 L 522.0 82.0 L 502.0 60.0 L 443.0 104.0 " fill="none" id="make-me-a-hanzi-animation-4" stroke-dasharray="542 1084" stroke-linecap="round"></path>

      <clipPath id="make-me-a-hanzi-clip-5">
      <path d="M 621.0 498.0 Q 588.0 648.0 588.0 708.0 L 588.0 735.0 Q 591.0 744.0 591.0 748.0 Q 591.0 762.0 555.0 771.0 Q 529.0 780.0 507.0 780.0 Q 484.0 780.0 484.0 767.0 Q 484.0 761.0 498.0 737.0 Q 528.0 678.0 576.0 483.0 L 587.0 440.0 Q 637.0 261.0 681.0 161.0 L 703.0 115.0 Q 766.0 1.0 835.0 -57.0 Q 894.0 -104.0 935.0 -104.0 Q 954.0 -102.0 956.0 -85.0 Q 956.0 -74.0 950.0 -37.0 Q 946.0 12.0 944.0 64.0 Q 943.0 108.0 939.0 108.0 Q 929.0 108.0 919.0 65.0 Q 902.0 3.0 872.0 3.0 Q 851.0 3.0 801.0 64.0 Q 762.0 112.0 734.0 163.0 L 711.0 210.0 Q 705.0 223.0 700.0 238.0 Q 663.0 334.0 632.0 452.0 L 621.0 498.0 Z" fill="lightgray"></path>
      </clipPath>
      <path clip-path="url(#make-me-a-hanzi-clip-5)" d="M 496.0 767.0 L 547.0 728.0 L 595.0 500.0 L 626.0 383.0 L 700.0 176.0 L 757.0 76.0 L 832.0 -13.0 L 865.0 -34.0 L 900.0 -42.0 L 923.0 11.0 L 937.0 104.0 " fill="none" id="make-me-a-hanzi-animation-5" stroke-dasharray="1224 2448" stroke-linecap="round"></path>

      <clipPath id="make-me-a-hanzi-clip-6">
      <path d="M 681.0 161.0 L 673.0 149.0 Q 628.0 81.0 587.0 51.0 Q 559.0 29.0 559.0 24.0 Q 559.0 21.0 580.0 20.0 Q 608.0 23.0 657.0 64.0 Q 677.0 79.0 703.0 115.0 L 734.0 163.0 Q 771.0 224.0 820.0 322.0 Q 840.0 364.0 840.0 371.0 Q 840.0 381.0 816.0 400.0 Q 796.0 415.0 788.0 415.0 Q 775.0 415.0 775.0 404.0 Q 775.0 347.0 752.0 295.0 Q 738.0 257.0 711.0 210.0 L 681.0 161.0 Z" fill="lightgray"></path>
      </clipPath>
      <path clip-path="url(#make-me-a-hanzi-clip-6)" d="M 786.0 405.0 L 805.0 367.0 L 785.0 309.0 L 738.0 212.0 L 681.0 121.0 L 649.0 82.0 L 601.0 42.0 L 563.0 25.0 " fill="none" id="make-me-a-hanzi-animation-6" stroke-dasharray="602 1204" stroke-linecap="round"></path>

      <clipPath id="make-me-a-hanzi-clip-7">
      <path d="M 679.0 683.0 L 664.0 683.0 Q 664.0 680.0 707.0 634.0 Q 760.0 583.0 792.0 583.0 Q 807.0 583.0 807.0 599.0 Q 807.0 629.0 795.0 649.0 Q 776.0 668.0 747.0 676.0 Q 713.0 683.0 679.0 683.0 Z" fill="lightgray"></path>
      </clipPath>
      <path clip-path="url(#make-me-a-hanzi-clip-7)" d="M 673.0 680.0 L 762.0 632.0 L 793.0 597.0 " fill="none" id="make-me-a-hanzi-animation-7" stroke-dasharray="276 552" stroke-linecap="round"></path>

      <clipPath id="make-me-a-hanzi-clip-8">
      <path d="M 1180.5 422.5 Q 1178.5 409.5 1174.5 392.5 L 1164.5 364.5 L 1151.5 338.5 Q 1137.5 308.5 1125.5 296.5 Q 1122.5 286.5 1125.5 243.5 Q 1127.5 233.5 1137.5 219.5 Q 1148.5 204.5 1155.5 204.5 Q 1163.5 203.5 1177.5 212.5 Q 1184.5 218.5 1196.5 240.5 Q 1209.5 262.5 1214.5 278.5 Q 1219.5 294.5 1222.5 333.5 Q 1225.5 372.5 1216.5 392.5 Q 1217.5 398.5 1205.5 423.5 Q 1198.5 442.5 1191.5 442.5 Q 1180.5 443.5 1180.5 422.5 Z" fill="lightgray"></path>
      </clipPath>
      <path clip-path="url(#make-me-a-hanzi-clip-8)" d="M 1190.5 433.5 L 1195.5 370.5 L 1161.5 255.5 L 1157.5 220.5 " fill="none" id="make-me-a-hanzi-animation-8" stroke-dasharray="346 692" stroke-linecap="round"></path>

      <clipPath id="make-me-a-hanzi-clip-9">
      <path d="M 1788.5 278.5 L 1737.5 336.5 Q 1729.5 348.5 1722.5 344.5 Q 1715.5 339.5 1720.5 325.5 L 1745.5 248.5 Q 1758.5 210.5 1745.5 188.5 Q 1741.5 180.5 1720.5 173.5 Q 1699.5 165.5 1669.5 164.5 L 1610.5 164.5 Q 1575.5 165.5 1553.5 168.5 Q 1531.5 170.5 1503.5 183.5 Q 1453.5 205.5 1412.5 252.5 Q 1377.5 296.5 1364.5 350.5 L 1353.5 396.5 Q 1350.5 413.5 1347.5 419.5 Q 1340.5 428.5 1321.5 440.5 Q 1309.5 445.5 1302.5 436.5 Q 1300.5 428.5 1304.5 419.5 L 1315.5 392.5 L 1327.5 340.5 Q 1327.5 334.5 1340.5 297.5 Q 1356.5 258.5 1365.5 239.5 Q 1374.5 220.5 1395.5 195.5 Q 1437.5 143.5 1494.5 119.5 Q 1523.5 106.5 1578.5 96.5 Q 1633.5 85.5 1678.5 86.5 Q 1723.5 86.5 1783.5 98.5 Q 1843.5 110.5 1864.5 126.5 Q 1893.5 142.5 1897.5 152.5 Q 1902.5 162.5 1903.5 169.5 Q 1903.5 189.5 1882.5 206.5 L 1819.5 248.5 Q 1807.5 257.5 1788.5 278.5 Z" fill="lightgray"></path>
      </clipPath>
      <path clip-path="url(#make-me-a-hanzi-clip-9)" d="M 1311.5 431.5 L 1333.5 399.5 L 1353.5 313.5 L 1393.5 236.5 L 1464.5 169.5 L 1500.5 150.5 L 1545.5 136.5 L 1621.5 126.5 L 1712.5 128.5 L 1766.5 142.5 L 1811.5 174.5 L 1726.5 337.5 " fill="none" id="make-me-a-hanzi-animation-9" stroke-dasharray="990 1980" stroke-linecap="round"></path>

      <clipPath id="make-me-a-hanzi-clip-10">
      <path d="M 1433.5 574.5 L 1501.5 482.5 Q 1520.5 461.5 1528.5 453.5 Q 1537.5 444.5 1544.5 446.5 Q 1565.5 450.5 1572.5 482.5 Q 1583.5 539.5 1536.5 558.5 Q 1506.5 572.5 1491.5 576.5 L 1468.5 584.5 L 1441.5 589.5 Q 1436.5 590.5 1432.5 586.5 Q 1428.5 582.5 1433.5 574.5 Z" fill="lightgray"></path>
      </clipPath>
      <path clip-path="url(#make-me-a-hanzi-clip-10)" d="M 1439.5 581.5 L 1528.5 515.5 L 1542.5 482.5 L 1542.5 463.5 " fill="none" id="make-me-a-hanzi-animation-10" stroke-dasharray="294 588" stroke-linecap="round"></path>

      <clipPath id="make-me-a-hanzi-clip-11">
      <path d="M 1793.5 503.5 L 1851.5 428.5 Q 1872.5 400.5 1891.5 385.5 Q 1908.5 375.5 1912.5 375.5 Q 1916.5 374.5 1930.5 379.5 Q 1945.5 392.5 1949.5 424.5 Q 1949.5 444.5 1942.5 459.5 Q 1936.5 474.5 1912.5 494.5 Q 1889.5 514.5 1850.5 532.5 L 1780.5 563.5 Q 1751.5 575.5 1743.5 567.5 Q 1741.5 564.5 1747.5 554.5 L 1793.5 503.5 Z" fill="lightgray"></path>
      </clipPath>
      <path clip-path="url(#make-me-a-hanzi-clip-11)" d="M 1750.5 562.5 L 1830.5 507.5 L 1889.5 454.5 L 1904.5 434.5 L 1914.5 392.5 " fill="none" id="make-me-a-hanzi-animation-11" stroke-dasharray="373 746" stroke-linecap="round"></path>

      <clipPath id="make-me-a-hanzi-clip-12">
      <path d="M 2244.0 635.0 Q 2223.0 635.0 2223.0 631.0 Q 2223.0 626.0 2261.0 570.0 Q 2305.0 507.0 2336.0 507.0 Q 2359.0 507.0 2359.0 536.0 Q 2359.0 557.0 2350.0 578.0 Q 2335.0 609.0 2301.0 623.0 Q 2276.0 634.0 2244.0 635.0 Z" fill="lightgray"></path>
      </clipPath>
      <path clip-path="url(#make-me-a-hanzi-clip-12)" d="M 2227.0 630.0 L 2299.0 582.0 L 2338.0 527.0 " fill="none" id="make-me-a-hanzi-animation-12" stroke-dasharray="282 564" stroke-linecap="round"></path>

      <clipPath id="make-me-a-hanzi-clip-13">
      <path d="M 2280.0 415.0 Q 2273.0 415.0 2244.0 393.0 Q 2187.0 353.0 2156.0 352.0 Q 2149.0 352.0 2124.0 356.0 Q 2116.0 355.0 2116.0 343.0 Q 2116.0 337.0 2137.0 324.0 Q 2164.0 312.0 2179.0 312.0 Q 2188.0 312.0 2252.0 343.0 Q 2259.0 343.0 2259.0 339.0 L 2249.0 155.0 Q 2245.0 89.0 2209.0 44.0 Q 2196.0 29.0 2196.0 20.0 Q 2196.0 1.0 2206.0 -18.0 Q 2218.0 -49.0 2231.0 -49.0 Q 2238.0 -49.0 2249.0 -30.0 Q 2293.0 38.0 2361.0 100.0 Q 2399.0 139.0 2399.0 144.0 Q 2399.0 152.0 2387.0 152.0 Q 2382.0 152.0 2291.0 82.0 L 2307.0 283.0 Q 2311.0 324.0 2334.0 349.0 Q 2355.0 368.0 2355.0 371.0 Q 2355.0 386.0 2328.0 402.0 Q 2301.0 415.0 2280.0 415.0 Z" fill="lightgray"></path>
      </clipPath>
      <path clip-path="url(#make-me-a-hanzi-clip-13)" d="M 2127.0 345.0 L 2152.0 335.0 L 2177.0 334.0 L 2249.0 368.0 L 2293.0 368.0 L 2265.0 92.0 L 2303.0 89.0 L 2311.0 79.0 L 2295.0 61.0 L 2262.0 55.0 L 2234.0 16.0 L 2230.0 -39.0 " fill="none" id="make-me-a-hanzi-animation-13" stroke-dasharray="793 1586" stroke-linecap="round"></path>

      <clipPath id="make-me-a-hanzi-clip-14">
      <path d="M 2756.0 536.0 Q 2753.0 536.0 2723.0 521.0 Q 2696.0 508.0 2669.0 498.0 L 2624.0 483.0 Q 2542.0 456.0 2467.0 449.0 C 2437.0 446.0 2470.0 410.0 2500.0 412.0 Q 2532.0 413.0 2635.0 440.0 L 2680.0 452.0 Q 2735.0 467.0 2808.0 488.0 Q 2832.0 492.0 2832.0 503.0 Q 2832.0 514.0 2803.0 526.0 Q 2772.0 536.0 2756.0 536.0 Z" fill="lightgray"></path>
      </clipPath>
      <path clip-path="url(#make-me-a-hanzi-clip-14)" d="M 2474.0 447.0 L 2509.0 433.0 L 2619.0 457.0 L 2758.0 505.0 L 2822.0 503.0 " fill="none" id="make-me-a-hanzi-animation-14" stroke-dasharray="489 978" stroke-linecap="round"></path>

      <clipPath id="make-me-a-hanzi-clip-15">
      <path d="M 2467.0 449.0 Q 2442.0 463.0 2424.0 463.0 Q 2416.0 463.0 2416.0 455.0 Q 2416.0 451.0 2426.0 435.0 Q 2443.0 401.0 2443.0 368.0 Q 2443.0 246.0 2402.0 130.0 Q 2364.0 23.0 2318.0 -27.0 Q 2299.0 -45.0 2299.0 -49.0 Q 2299.0 -53.0 2307.0 -53.0 Q 2325.0 -53.0 2359.0 -17.0 Q 2418.0 46.0 2456.0 153.0 Q 2472.0 195.0 2482.0 244.0 L 2490.0 279.0 Q 2500.0 340.0 2500.0 412.0 C 2500.0 433.0 2494.0 436.0 2467.0 449.0 Z" fill="lightgray"></path>
      </clipPath>
      <path clip-path="url(#make-me-a-hanzi-clip-15)" d="M 2425.0 454.0 L 2450.0 435.0 L 2471.0 389.0 L 2466.0 290.0 L 2447.0 196.0 L 2422.0 121.0 L 2377.0 29.0 L 2344.0 -18.0 L 2305.0 -47.0 " fill="none" id="make-me-a-hanzi-animation-15" stroke-dasharray="692 1384" stroke-linecap="round"></path>

      <clipPath id="make-me-a-hanzi-clip-16">
      <path d="M 2482.0 244.0 Q 2484.0 243.0 2487.0 243.0 Q 2498.0 243.0 2552.0 259.0 Q 2567.0 259.0 2567.0 243.0 Q 2567.0 193.0 2560.0 142.0 Q 2555.0 96.0 2548.0 96.0 Q 2530.0 96.0 2507.0 107.0 Q 2496.0 112.0 2487.0 112.0 Q 2483.0 112.0 2483.0 108.0 Q 2510.0 62.0 2525.0 30.0 Q 2537.0 12.0 2548.0 12.0 Q 2559.0 12.0 2574.0 30.0 Q 2588.0 52.0 2597.0 84.0 Q 2607.0 122.0 2619.0 219.0 Q 2624.0 251.0 2634.0 259.0 Q 2643.0 268.0 2643.0 272.0 Q 2643.0 281.0 2623.0 295.0 Q 2598.0 312.0 2584.0 312.0 Q 2579.0 312.0 2566.0 305.0 Q 2549.0 293.0 2522.0 286.0 Q 2504.0 281.0 2490.0 279.0 C 2460.0 274.0 2452.0 244.0 2482.0 244.0 Z" fill="lightgray"></path>
      </clipPath>
      <path clip-path="url(#make-me-a-hanzi-clip-16)" d="M 2486.0 249.0 L 2509.0 265.0 L 2553.0 278.0 L 2573.0 280.0 L 2597.0 270.0 L 2587.0 156.0 L 2570.0 82.0 L 2550.0 60.0 L 2491.0 104.0 " fill="none" id="make-me-a-hanzi-animation-16" stroke-dasharray="542 1084" stroke-linecap="round"></path>

      <clipPath id="make-me-a-hanzi-clip-17">
      <path d="M 2669.0 498.0 Q 2636.0 648.0 2636.0 708.0 L 2636.0 735.0 Q 2639.0 744.0 2639.0 748.0 Q 2639.0 762.0 2603.0 771.0 Q 2577.0 780.0 2555.0 780.0 Q 2532.0 780.0 2532.0 767.0 Q 2532.0 761.0 2546.0 737.0 Q 2576.0 678.0 2624.0 483.0 L 2635.0 440.0 Q 2685.0 261.0 2729.0 161.0 L 2751.0 115.0 Q 2814.0 1.0 2883.0 -57.0 Q 2942.0 -104.0 2983.0 -104.0 Q 3002.0 -102.0 3004.0 -85.0 Q 3004.0 -74.0 2998.0 -37.0 Q 2994.0 12.0 2992.0 64.0 Q 2991.0 108.0 2987.0 108.0 Q 2977.0 108.0 2967.0 65.0 Q 2950.0 3.0 2920.0 3.0 Q 2899.0 3.0 2849.0 64.0 Q 2810.0 112.0 2782.0 163.0 L 2759.0 210.0 Q 2753.0 223.0 2748.0 238.0 Q 2711.0 334.0 2680.0 452.0 L 2669.0 498.0 Z" fill="lightgray"></path>
      </clipPath>
      <path clip-path="url(#make-me-a-hanzi-clip-17)" d="M 2544.0 767.0 L 2595.0 728.0 L 2643.0 500.0 L 2674.0 383.0 L 2748.0 176.0 L 2805.0 76.0 L 2880.0 -13.0 L 2913.0 -34.0 L 2948.0 -42.0 L 2971.0 11.0 L 2985.0 104.0 " fill="none" id="make-me-a-hanzi-animation-17" stroke-dasharray="1224 2448" stroke-linecap="round"></path>

      <clipPath id="make-me-a-hanzi-clip-18">
      <path d="M 2729.0 161.0 L 2721.0 149.0 Q 2676.0 81.0 2635.0 51.0 Q 2607.0 29.0 2607.0 24.0 Q 2607.0 21.0 2628.0 20.0 Q 2656.0 23.0 2705.0 64.0 Q 2725.0 79.0 2751.0 115.0 L 2782.0 163.0 Q 2819.0 224.0 2868.0 322.0 Q 2888.0 364.0 2888.0 371.0 Q 2888.0 381.0 2864.0 400.0 Q 2844.0 415.0 2836.0 415.0 Q 2823.0 415.0 2823.0 404.0 Q 2823.0 347.0 2800.0 295.0 Q 2786.0 257.0 2759.0 210.0 L 2729.0 161.0 Z" fill="lightgray"></path>
      </clipPath>
      <path clip-path="url(#make-me-a-hanzi-clip-18)" d="M 2834.0 405.0 L 2853.0 367.0 L 2833.0 309.0 L 2786.0 212.0 L 2729.0 121.0 L 2697.0 82.0 L 2649.0 42.0 L 2611.0 25.0 " fill="none" id="make-me-a-hanzi-animation-18" stroke-dasharray="602 1204" stroke-linecap="round"></path>

      <clipPath id="make-me-a-hanzi-clip-19">
      <path d="M 2727.0 683.0 L 2712.0 683.0 Q 2712.0 680.0 2755.0 634.0 Q 2808.0 583.0 2840.0 583.0 Q 2855.0 583.0 2855.0 599.0 Q 2855.0 629.0 2843.0 649.0 Q 2824.0 668.0 2795.0 676.0 Q 2761.0 683.0 2727.0 683.0 Z" fill="lightgray"></path>
      </clipPath>
      <path clip-path="url(#make-me-a-hanzi-clip-19)" d="M 2721.0 680.0 L 2810.0 632.0 L 2841.0 597.0 " fill="none" id="make-me-a-hanzi-animation-19" stroke-dasharray="276 552" stroke-linecap="round"></path>

      <clipPath id="make-me-a-hanzi-clip-20">
      <path d="M 3512.5 785.0 Q 3504.5 784.0 3504.5 775.0 Q 3504.5 766.0 3538.5 729.0 Q 3565.5 696.0 3586.5 696.0 Q 3619.5 696.0 3619.5 735.0 Q 3619.5 745.0 3607.5 757.0 Q 3597.5 765.0 3564.5 775.0 Q 3531.5 785.0 3512.5 785.0 Z" fill="lightgray"></path>
      </clipPath>
      <path clip-path="url(#make-me-a-hanzi-clip-20)" d="M 3514.5 775.0 L 3590.5 724.0 " fill="none" id="make-me-a-hanzi-animation-20" stroke-dasharray="220 440" stroke-linecap="round"></path>

      <clipPath id="make-me-a-hanzi-clip-21">
      <path d="M 3658.5 640.0 L 3742.5 654.0 Q 3765.5 660.0 3772.5 660.0 Q 3780.5 660.0 3785.5 665.0 Q 3804.5 683.0 3751.5 702.0 Q 3742.5 706.0 3735.5 707.0 Q 3729.5 707.0 3699.5 698.0 Q 3662.5 682.0 3542.5 669.0 Q 3422.5 656.0 3395.5 654.0 L 3359.5 652.0 Q 3346.5 650.0 3344.5 645.0 Q 3343.5 640.0 3355.5 629.0 Q 3367.5 618.0 3388.5 618.0 Q 3406.5 615.0 3449.5 621.0 Q 3618.5 636.0 3625.5 636.0 L 3658.5 640.0 Z" fill="lightgray"></path>
      </clipPath>
      <path clip-path="url(#make-me-a-hanzi-clip-21)" d="M 3350.5 643.0 L 3383.5 635.0 L 3461.5 639.0 L 3650.5 661.0 L 3734.5 680.0 L 3778.5 675.0 " fill="none" id="make-me-a-hanzi-animation-21" stroke-dasharray="561 1122" stroke-linecap="round"></path>

      <clipPath id="make-me-a-hanzi-clip-22">
      <path d="M 3448.5 603.0 Q 3432.5 609.0 3439.5 590.0 Q 3470.5 499.0 3493.5 495.0 Q 3505.5 492.0 3512.5 500.0 Q 3520.5 508.0 3520.5 525.0 Q 3521.5 541.0 3514.5 555.0 Q 3507.5 571.0 3484.5 585.0 Q 3462.5 598.0 3448.5 603.0 Z" fill="lightgray"></path>
      </clipPath>
      <path clip-path="url(#make-me-a-hanzi-clip-22)" d="M 3450.5 592.0 L 3487.5 545.0 L 3499.5 512.0 " fill="none" id="make-me-a-hanzi-animation-22" stroke-dasharray="223 446" stroke-linecap="round"></path>

      <clipPath id="make-me-a-hanzi-clip-23">
      <path d="M 3639.5 504.0 L 3673.5 558.0 Q 3675.5 566.0 3686.5 579.0 L 3698.5 594.0 Q 3703.5 603.0 3703.5 604.0 L 3701.5 612.0 Q 3688.5 625.0 3680.5 631.0 Q 3673.5 636.0 3658.5 640.0 C 3629.5 648.0 3624.5 650.0 3625.5 636.0 Q 3628.5 609.0 3627.5 593.0 L 3606.5 500.0 C 3599.5 471.0 3623.5 479.0 3639.5 504.0 Z" fill="lightgray"></path>
      </clipPath>
      <path clip-path="url(#make-me-a-hanzi-clip-23)" d="M 3632.5 628.0 L 3661.5 602.0 L 3634.5 534.0 L 3611.5 507.0 " fill="none" id="make-me-a-hanzi-animation-23" stroke-dasharray="276 552" stroke-linecap="round"></path>

      <clipPath id="make-me-a-hanzi-clip-24">
      <path d="M 3246.5 462.0 L 3220.5 460.0 Q 3206.5 457.0 3209.5 446.0 Q 3210.5 443.0 3222.5 435.0 Q 3235.5 426.0 3254.5 419.0 Q 3273.5 411.0 3312.5 420.0 L 3380.5 431.0 Q 3587.5 460.0 3743.5 468.0 L 3885.5 474.0 L 3940.5 478.0 Q 3961.5 486.0 3944.5 502.0 Q 3936.5 510.0 3921.5 517.0 Q 3880.5 537.0 3848.5 531.0 Q 3838.5 529.0 3795.5 524.0 L 3733.5 515.0 L 3639.5 504.0 L 3606.5 500.0 Q 3293.5 462.0 3246.5 462.0 Z" fill="lightgray"></path>
      </clipPath>
      <path clip-path="url(#make-me-a-hanzi-clip-24)" d="M 3217.5 449.0 L 3284.5 439.0 L 3595.5 480.0 L 3849.5 502.0 L 3889.5 501.0 L 3939.5 490.0 " fill="none" id="make-me-a-hanzi-animation-24" stroke-dasharray="856 1712" stroke-linecap="round"></path>

      <clipPath id="make-me-a-hanzi-clip-25">
      <path d="M 3428.5 380.0 L 3414.5 384.0 Q 3369.5 401.0 3364.5 387.0 Q 3360.5 382.0 3362.5 379.0 L 3376.5 367.0 Q 3395.5 348.0 3402.5 290.0 L 3411.5 229.0 L 3419.5 190.0 Q 3423.5 159.0 3441.5 161.0 Q 3447.5 162.0 3452.5 170.0 C 3459.5 179.0 3459.5 179.0 3457.5 200.0 L 3453.5 234.0 Q 3452.5 235.0 3449.5 268.0 L 3447.5 292.0 L 3441.5 334.0 Q 3439.5 342.0 3439.5 354.0 C 3438.5 377.0 3438.5 377.0 3428.5 380.0 Z" fill="lightgray"></path>
      </clipPath>
      <path clip-path="url(#make-me-a-hanzi-clip-25)" d="M 3370.5 381.0 L 3399.5 371.0 L 3414.5 351.0 L 3439.5 175.0 " fill="none" id="make-me-a-hanzi-animation-25" stroke-dasharray="361 722" stroke-linecap="round"></path>

      <clipPath id="make-me-a-hanzi-clip-26">
      <path d="M 3526.5 393.0 L 3472.5 386.0 Q 3449.5 381.0 3428.5 380.0 C 3398.5 377.0 3410.5 348.0 3439.5 354.0 L 3467.5 360.0 Q 3474.5 362.0 3516.5 366.0 L 3639.5 382.0 L 3676.5 384.0 Q 3700.5 384.0 3694.5 348.0 L 3691.5 332.0 Q 3690.5 332.0 3689.5 316.0 L 3686.5 290.0 L 3677.5 237.0 Q 3676.5 222.0 3672.5 222.0 C 3663.5 194.0 3662.5 193.0 3665.5 188.0 L 3672.5 176.0 Q 3674.5 167.0 3682.5 166.0 Q 3699.5 164.0 3714.5 188.0 L 3732.5 238.0 L 3761.5 328.0 Q 3767.5 351.0 3774.5 361.0 L 3783.5 373.0 L 3786.5 382.0 Q 3786.5 388.0 3776.5 395.0 Q 3767.5 402.0 3763.5 406.0 Q 3760.5 409.0 3740.5 419.0 Q 3721.5 429.0 3708.5 429.0 L 3647.5 415.0 Q 3641.5 413.0 3586.5 404.0 Q 3531.5 394.0 3526.5 393.0 Z" fill="lightgray"></path>
      </clipPath>
      <path clip-path="url(#make-me-a-hanzi-clip-26)" d="M 3436.5 376.0 L 3458.5 370.0 L 3674.5 403.0 L 3714.5 398.0 L 3735.5 375.0 L 3686.5 180.0 " fill="none" id="make-me-a-hanzi-animation-26" stroke-dasharray="642 1284" stroke-linecap="round"></path>

      <clipPath id="make-me-a-hanzi-clip-27">
      <path d="M 3689.5 316.0 L 3670.5 322.0 Q 3660.5 324.0 3651.5 323.0 L 3640.5 323.0 Q 3635.5 323.0 3629.5 321.0 L 3588.5 313.0 L 3478.5 297.0 Q 3449.5 293.0 3447.5 292.0 C 3418.5 286.0 3419.5 268.0 3449.5 268.0 L 3461.5 268.0 Q 3496.5 265.0 3529.5 270.0 L 3592.5 277.0 L 3653.5 286.0 Q 3667.5 286.0 3686.5 290.0 C 3715.5 296.0 3718.5 307.0 3689.5 316.0 Z" fill="lightgray"></path>
      </clipPath>
      <path clip-path="url(#make-me-a-hanzi-clip-27)" d="M 3453.5 286.0 L 3461.5 281.0 L 3495.5 282.0 L 3682.5 310.0 " fill="none" id="make-me-a-hanzi-animation-27" stroke-dasharray="361 722" stroke-linecap="round"></path>

      <clipPath id="make-me-a-hanzi-clip-28">
      <path d="M 3452.5 170.0 L 3471.5 169.0 Q 3495.5 166.0 3542.5 175.0 Q 3589.5 184.0 3621.5 184.0 L 3638.5 186.0 Q 3644.5 188.0 3665.5 188.0 C 3695.5 188.0 3702.5 217.0 3672.5 222.0 Q 3670.5 221.0 3663.5 224.0 Q 3657.5 226.0 3647.5 226.0 Q 3642.5 224.0 3629.5 224.0 Q 3607.5 217.0 3592.5 216.0 L 3556.5 210.0 L 3457.5 200.0 C 3427.5 197.0 3422.5 172.0 3452.5 170.0 Z" fill="lightgray"></path>
      </clipPath>
      <path clip-path="url(#make-me-a-hanzi-clip-28)" d="M 3457.5 177.0 L 3471.5 185.0 L 3640.5 205.0 L 3666.5 217.0 " fill="none" id="make-me-a-hanzi-animation-28" stroke-dasharray="343 686" stroke-linecap="round"></path>

      <clipPath id="make-me-a-hanzi-clip-29">
      <path d="M 3321.5 138.0 Q 3313.5 151.0 3306.5 134.0 L 3279.5 84.0 L 3254.5 45.0 Q 3238.5 23.0 3233.5 15.0 Q 3228.5 7.0 3231.5 -24.0 Q 3235.5 -56.0 3256.5 -56.0 Q 3264.5 -56.0 3270.5 -51.0 Q 3276.5 -47.0 3294.5 -22.0 Q 3312.5 3.0 3315.5 10.0 Q 3319.5 16.0 3326.5 45.0 Q 3333.5 73.0 3332.5 80.0 Q 3328.5 130.0 3321.5 138.0 Z" fill="lightgray"></path>
      </clipPath>
      <path clip-path="url(#make-me-a-hanzi-clip-29)" d="M 3315.5 131.0 L 3304.5 72.0 L 3265.5 -1.0 L 3256.5 -35.0 " fill="none" id="make-me-a-hanzi-animation-29" stroke-dasharray="306 612" stroke-linecap="round"></path>

      <clipPath id="make-me-a-hanzi-clip-30">
      <path d="M 3773.5 56.0 L 3754.5 78.0 Q 3747.5 89.0 3743.5 85.0 Q 3739.5 80.0 3742.5 72.0 L 3749.5 49.0 L 3758.5 32.0 L 3768.5 -6.0 Q 3769.5 -17.0 3768.5 -21.0 Q 3762.5 -41.0 3675.5 -45.0 Q 3636.5 -47.0 3603.5 -43.0 Q 3570.5 -40.0 3530.5 -23.0 Q 3491.5 -7.0 3474.5 10.0 Q 3454.5 27.0 3447.5 44.0 L 3433.5 77.0 L 3423.5 116.0 Q 3421.5 121.0 3421.5 124.0 Q 3421.5 126.0 3415.5 128.0 Q 3411.5 132.0 3402.5 134.0 Q 3394.5 136.0 3386.5 140.0 Q 3380.5 141.0 3378.5 136.0 Q 3374.5 131.0 3379.5 123.0 Q 3385.5 114.0 3399.5 70.0 L 3417.5 24.0 Q 3425.5 4.0 3451.5 -26.0 Q 3478.5 -57.0 3520.5 -77.0 Q 3563.5 -97.0 3610.5 -103.0 Q 3643.5 -109.0 3716.5 -106.0 Q 3789.5 -104.0 3834.5 -85.0 Q 3866.5 -77.0 3875.5 -65.0 Q 3885.5 -55.0 3886.5 -49.0 Q 3888.5 -44.0 3880.5 -32.0 Q 3872.5 -21.0 3855.5 -9.0 L 3801.5 32.0 Q 3778.5 48.0 3773.5 56.0 Z" fill="lightgray"></path>
      </clipPath>
      <path clip-path="url(#make-me-a-hanzi-clip-30)" d="M 3386.5 130.0 L 3402.5 116.0 L 3431.5 36.0 L 3460.5 -6.0 L 3513.5 -44.0 L 3593.5 -71.0 L 3629.5 -76.0 L 3740.5 -72.0 L 3784.5 -60.0 L 3811.5 -43.0 L 3812.5 -32.0 L 3799.5 -4.0 L 3746.5 78.0 " fill="none" id="make-me-a-hanzi-animation-30" stroke-dasharray="800 1600" stroke-linecap="round"></path>

      <clipPath id="make-me-a-hanzi-clip-31">
      <path d="M 3545.5 110.0 L 3575.5 75.0 Q 3593.5 51.0 3603.5 45.0 Q 3623.5 26.0 3642.5 45.0 Q 3650.5 53.0 3649.5 70.0 Q 3649.5 86.0 3643.5 101.0 Q 3637.5 113.0 3627.5 117.0 L 3577.5 134.0 L 3550.5 141.0 Q 3528.5 146.0 3524.5 141.0 Q 3521.5 135.0 3545.5 110.0 Z" fill="lightgray"></path>
      </clipPath>
      <path clip-path="url(#make-me-a-hanzi-clip-31)" d="M 3537.5 127.0 L 3560.5 124.0 L 3574.5 105.0 L 3595.5 104.0 L 3623.5 64.0 " fill="none" id="make-me-a-hanzi-animation-31" stroke-dasharray="245 490" stroke-linecap="round"></path>

      <clipPath id="make-me-a-hanzi-clip-32">
      <path d="M 3798.5 176.0 L 3783.5 176.0 Q 3782.5 173.0 3786.5 166.0 L 3824.5 128.0 Q 3852.5 99.0 3875.5 71.0 Q 3899.5 42.0 3909.5 37.0 Q 3935.5 24.0 3948.5 46.0 Q 3961.5 67.0 3947.5 101.0 Q 3936.5 128.0 3877.5 150.0 Q 3839.5 168.0 3798.5 176.0 Z" fill="lightgray"></path>
      </clipPath>
      <path clip-path="url(#make-me-a-hanzi-clip-32)" d="M 3791.5 173.0 L 3888.5 109.0 L 3915.5 82.0 L 3926.5 56.0 " fill="none" id="make-me-a-hanzi-animation-32" stroke-dasharray="311 622" stroke-linecap="round"></path>

</g>
</svg>
